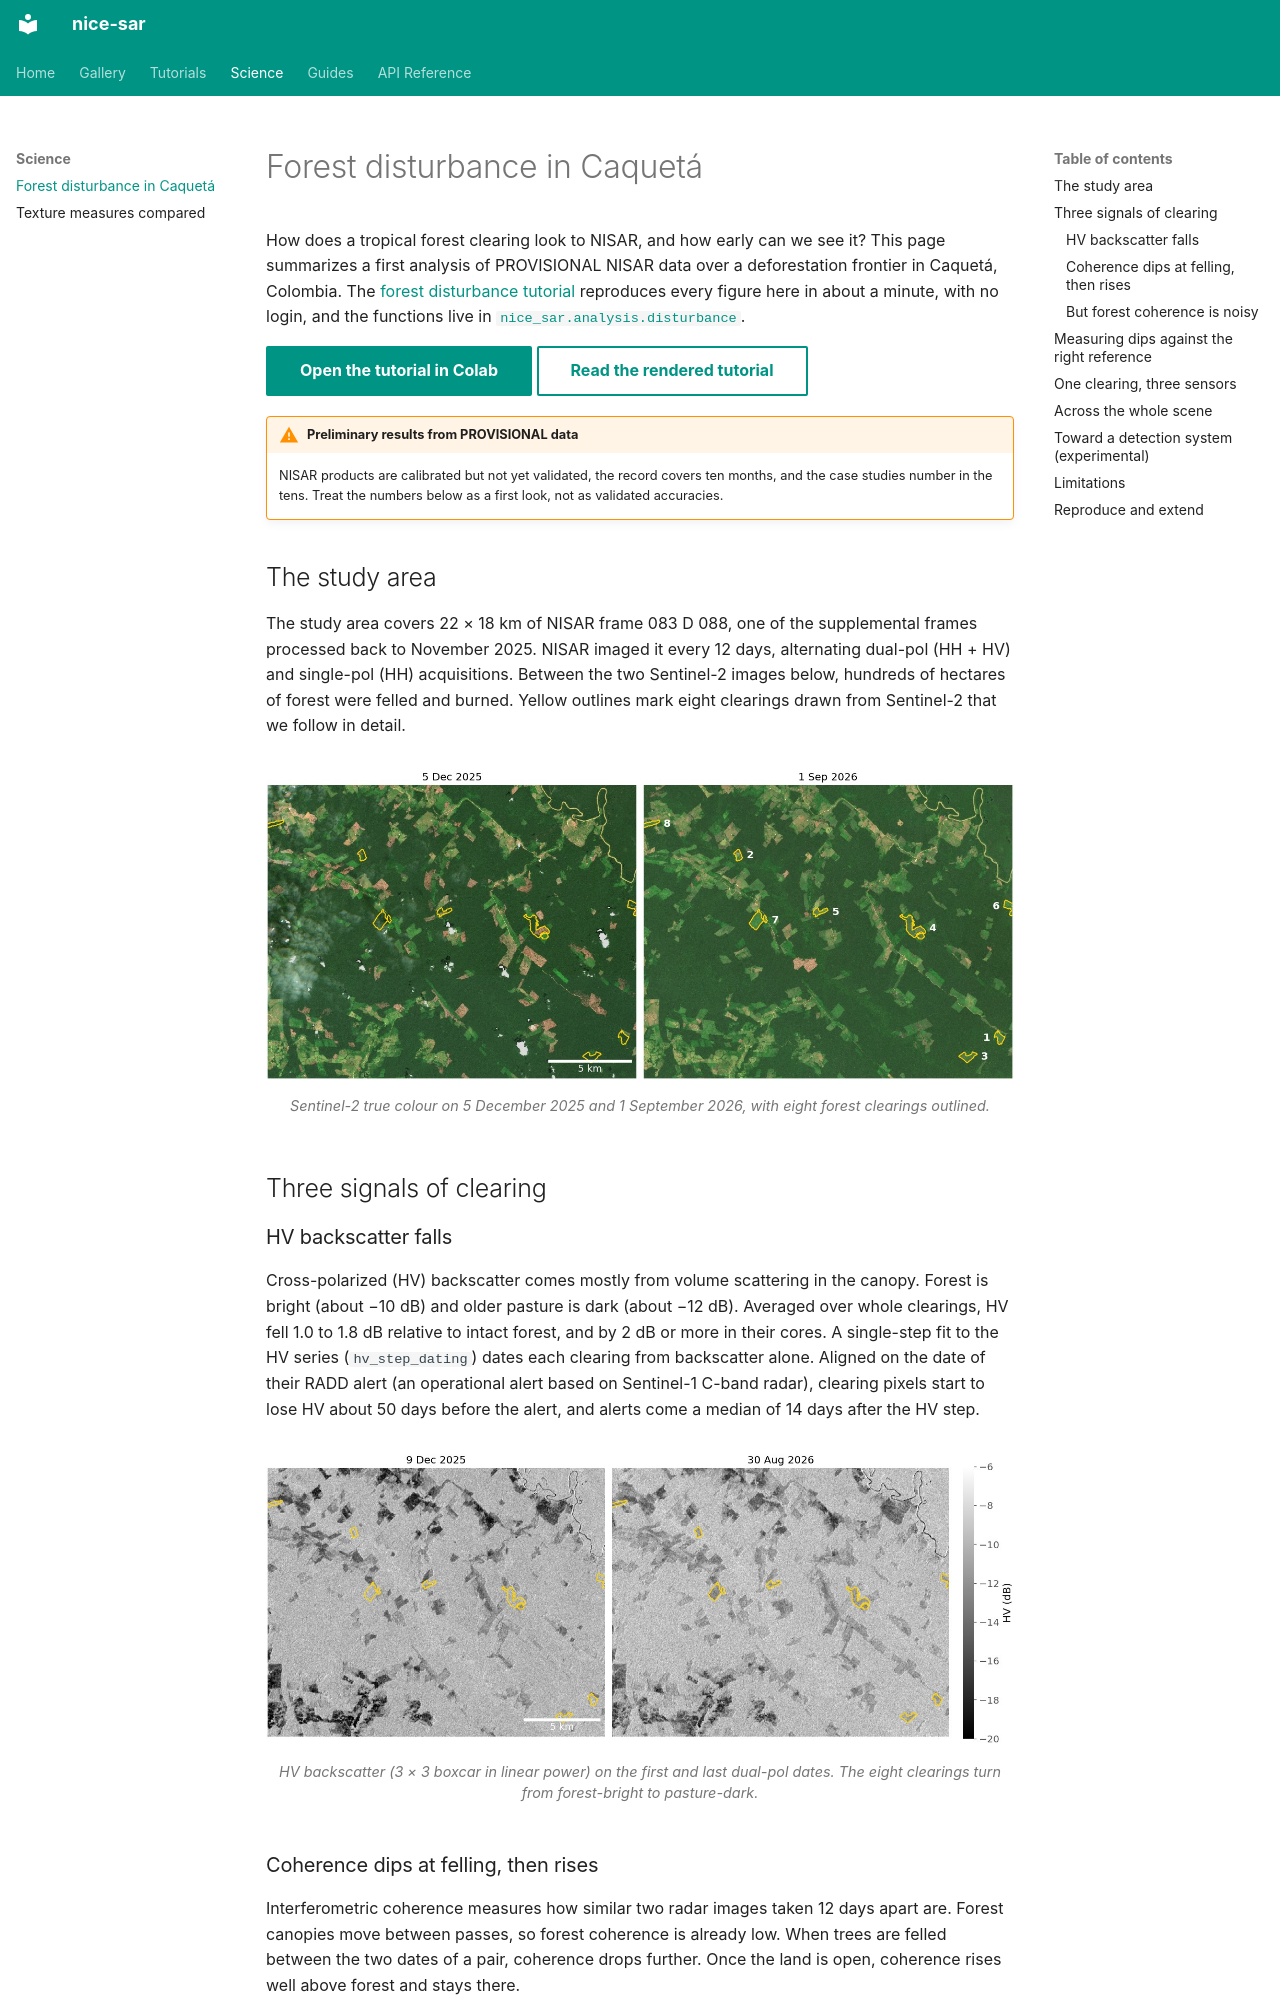

repository: bullocke/nice-sar · page: disturbance/index.html · generator: mkdocs

# Forest disturbance in Caquetá

How does a tropical forest clearing look to NISAR, and how early can we see it? This page summarizes a first analysis of PROVISIONAL NISAR data over a deforestation frontier in Caquetá, Colombia. The [forest disturbance tutorial](tutorials/11_disturbance_detection.ipynb) reproduces every figure here in about a minute, with no login, and the functions live in [`nice_sar.analysis.disturbance`](api/disturbance.md).

[Open the tutorial in Colab](https://colab.research.google.com/github/bullocke/nice-sar/blob/main/notebooks/11_disturbance_detection.ipynb){ .md-button .md-button--primary } [Read the rendered tutorial](tutorials/11_disturbance_detection.ipynb){ .md-button }

!!! warning "Preliminary results from PROVISIONAL data"
    NISAR products are calibrated but not yet validated, the record covers ten months, and the case studies number in the tens. Treat the numbers below as a first look, not as validated accuracies.

## The study area

The study area covers 22 × 18 km of NISAR frame 083 D 088, one of the supplemental frames processed back to November 2025. NISAR imaged it every 12 days, alternating dual-pol (HH + HV) and single-pol (HH) acquisitions. Between the two Sentinel-2 images below, hundreds of hectares of forest were felled and burned. Yellow outlines mark eight clearings drawn from Sentinel-2 that we follow in detail.

<figure markdown>
![Sentinel-2 before and after images of the Caquetá study area](assets/figures/caqueta-overview.jpg)
<figcaption>Sentinel-2 true colour on 5 December 2025 and 1 September 2026, with eight forest clearings outlined.</figcaption>
</figure>

## Three signals of clearing
